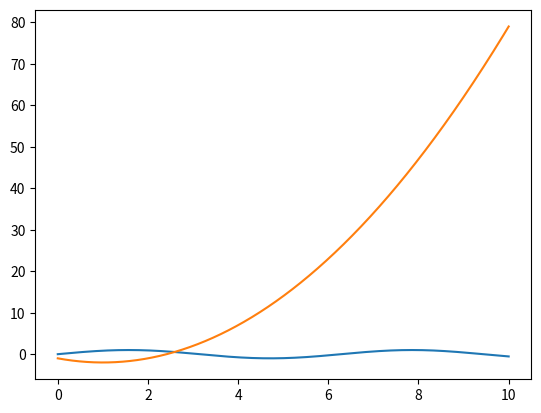

Recreate this plot in Python.
import numpy as np
from matplotlib import pyplot as plt
a = np.zeros((4,4))
#x=np.arange(0.,10.01,0.01)
x =np.linspace(0.,10.,1000)
y=np.sin(x)
y1=x*x-2*x-1

plt.plot(x,y)
plt.plot(x,y1)
plt.show()
